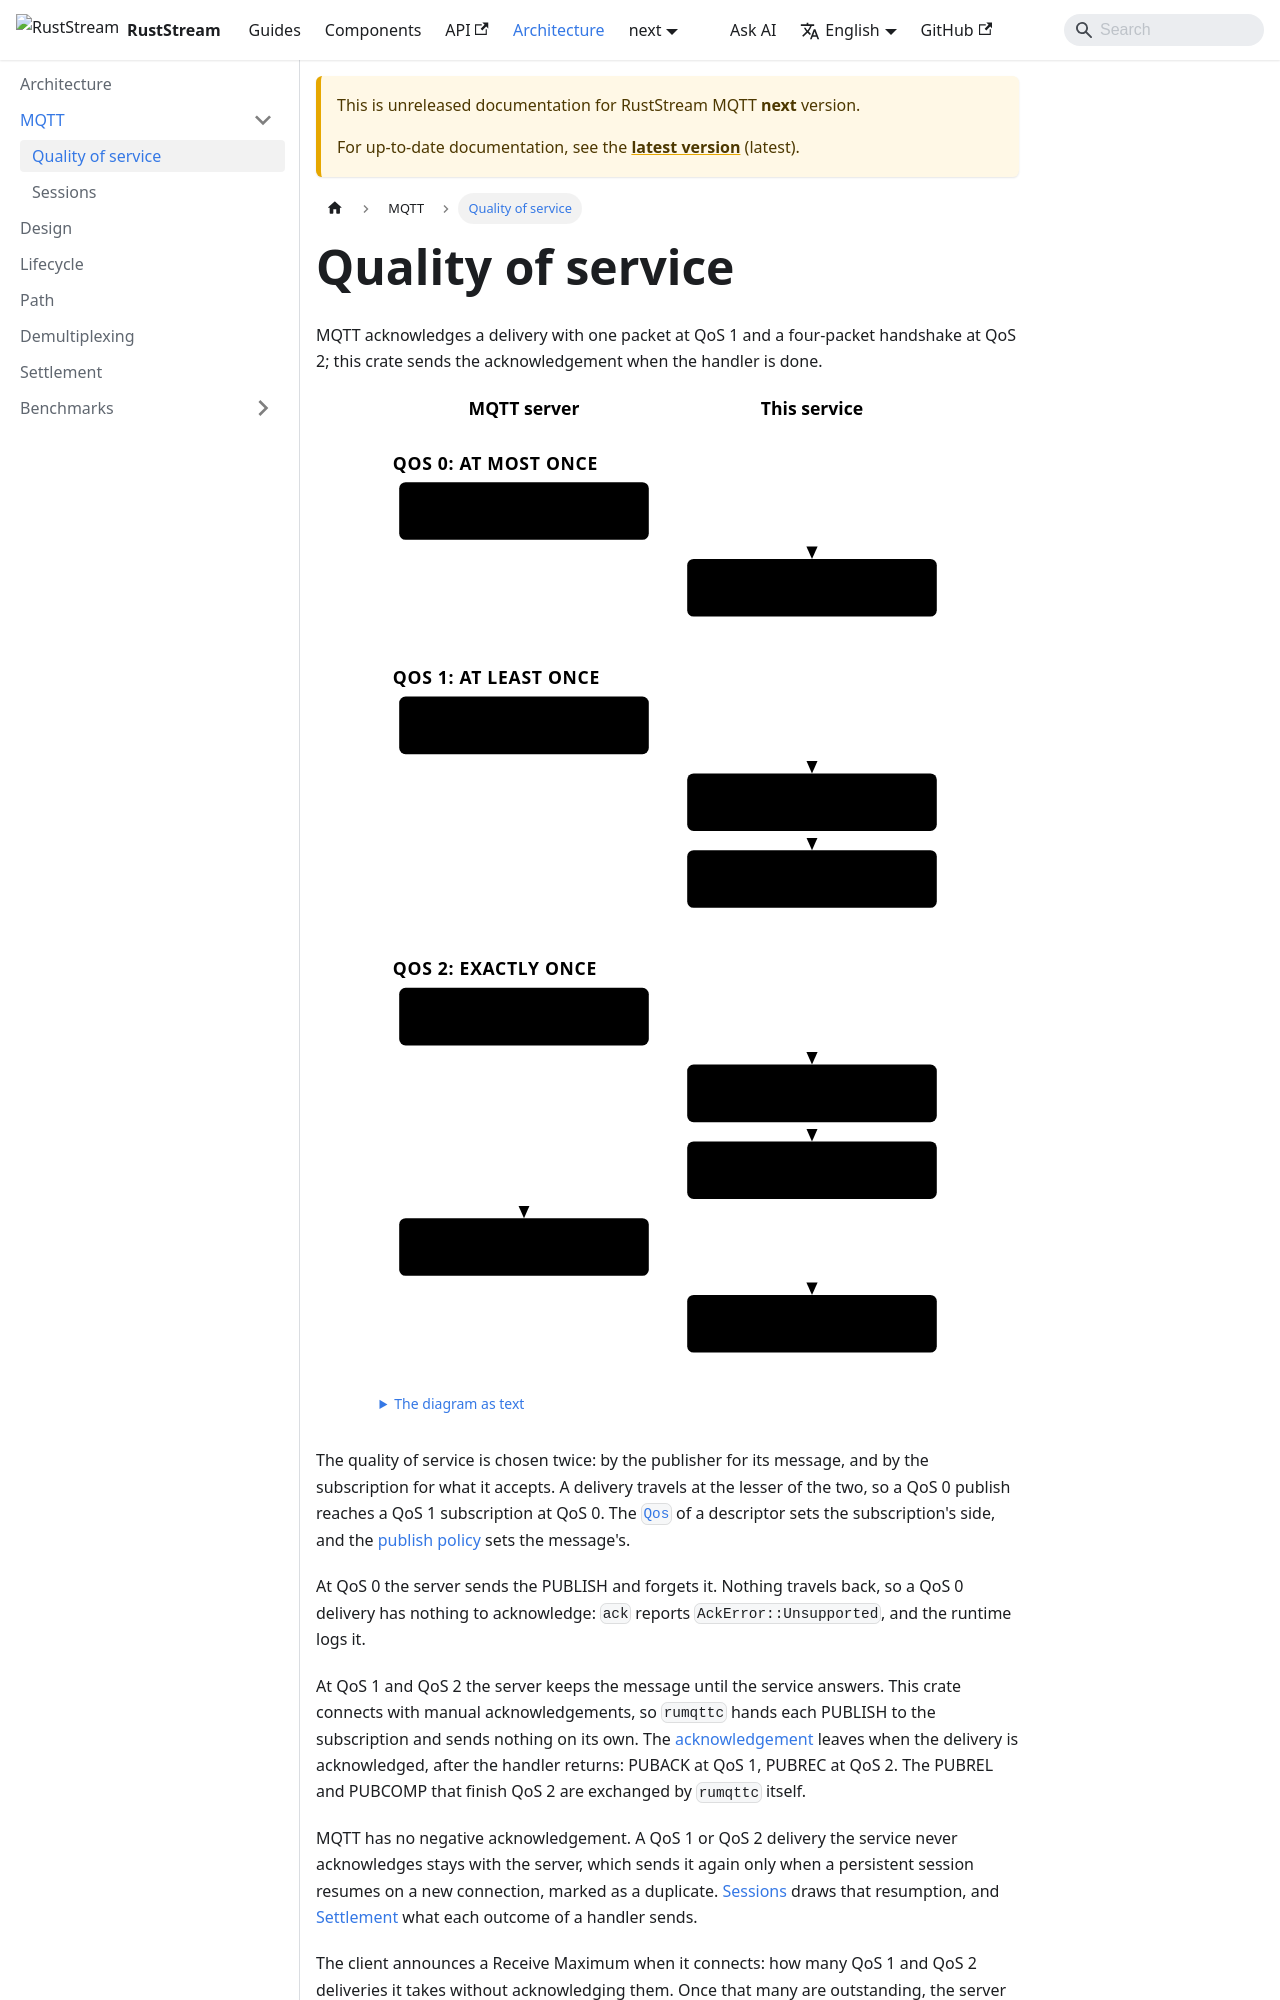

repository: powersemmi/ruststream-rumqttc · page: next/architecture/mqtt/qos/index.html · generator: docusaurus

---
title: Quality of service
sidebar_position: 1
description: "MQTT acknowledges a delivery with one packet at QoS 1 and a four-packet handshake at QoS 2; this crate sends the acknowledgement when the handler is done."
---

import {Diagram} from '@site/src/components/Diagrams';

export const words = {
  "title": "One delivery at each quality of service: the packets the server and the service exchange, and where the handler runs",
  "text": "The diagram as text",
  "serverLane": "MQTT server",
  "serviceLane": "This service",
  "qos0": "QoS 0: at most once",
  "qos1": "QoS 1: at least once",
  "qos2": "QoS 2: exactly once",
  "publish0": "",
  "publish1": "",
  "publish2": "",
  "handler0": ["The handler runs"],
  "handler1": ["The handler runs"],
  "handler2": ["The handler runs"],
  "puback": "on ack",
  "pubrec": "on ack",
  "pubrel": "",
  "pubcomp": "by rumqttc"
};
